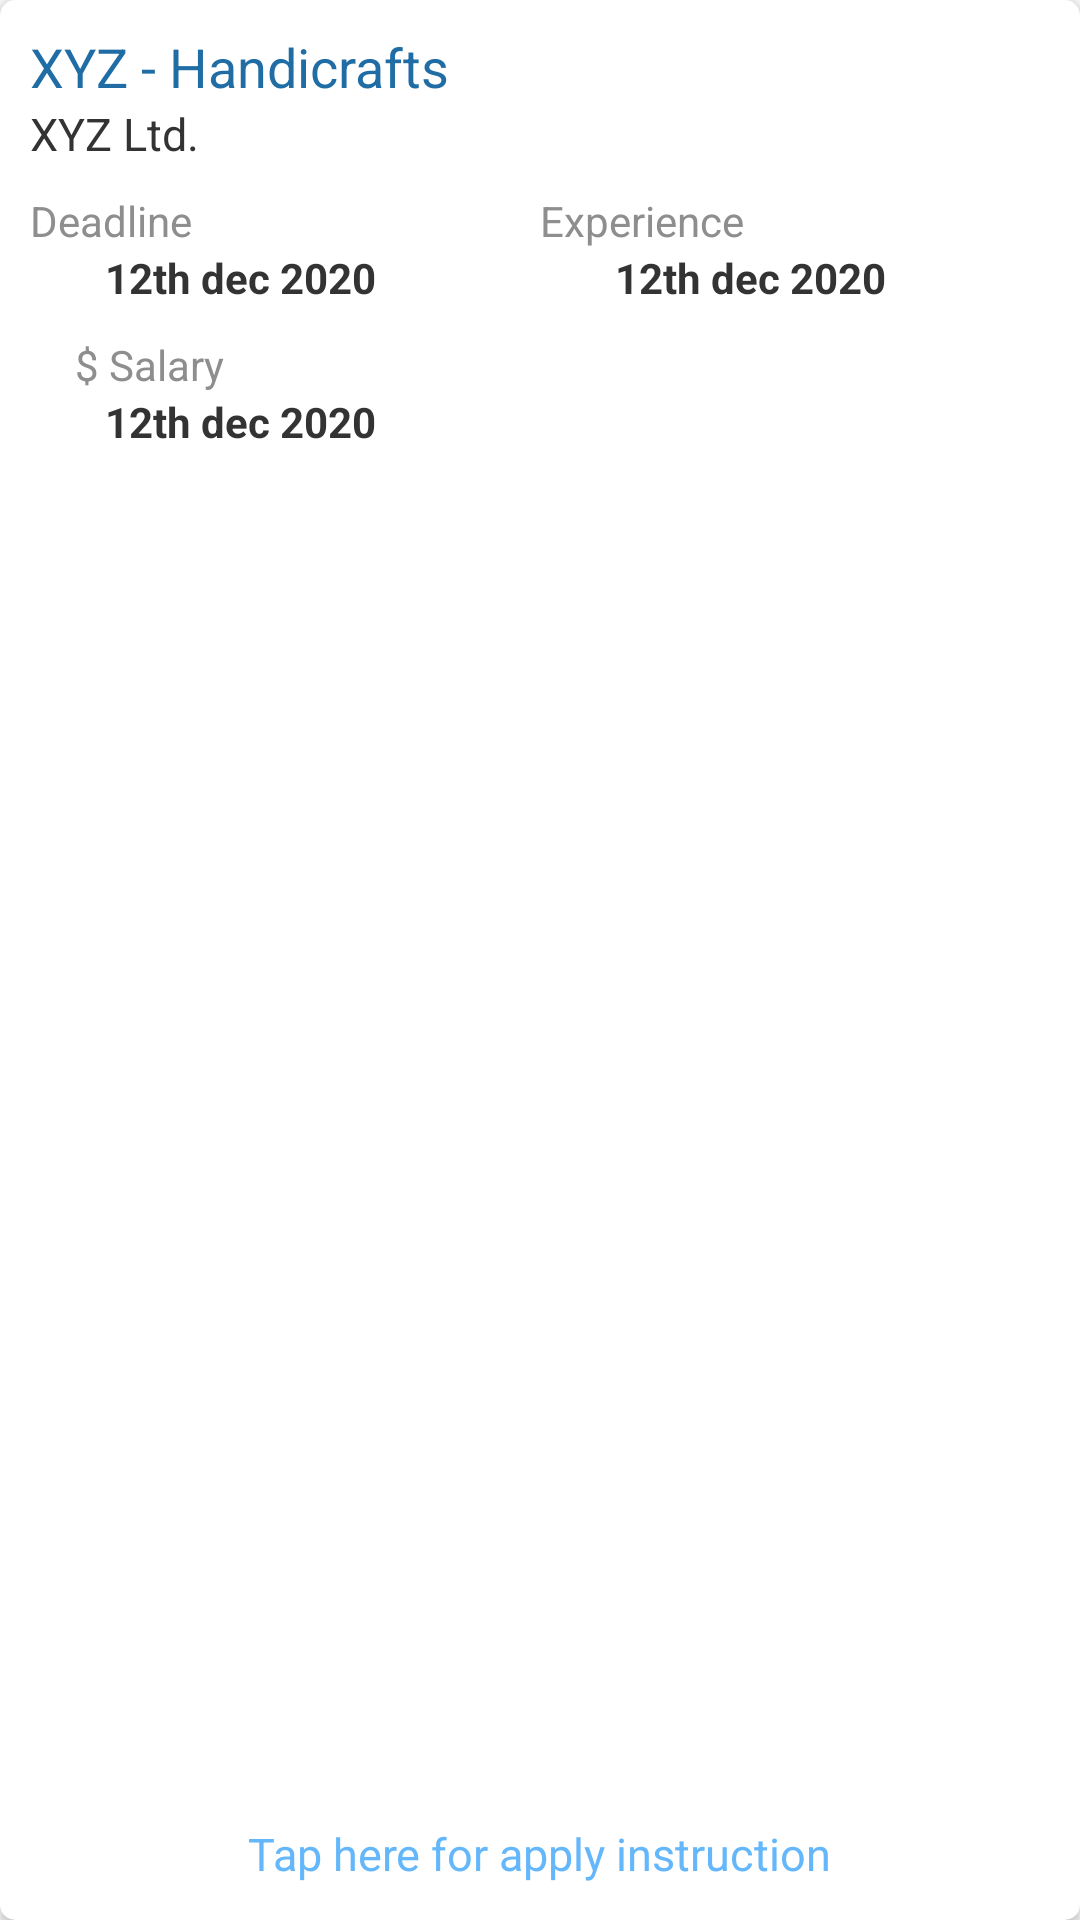

Here is an Android app screen rendered from its layout file. Give the layout XML and the strings, colors and styles it references.
<!-- AndroidManifest.xml: application theme Theme.TestForForSelection -->
<!-- res/layout/job_details.xml -->
<?xml version="1.0" encoding="utf-8"?>
<layout xmlns:android="http://schemas.android.com/apk/res/android"
    xmlns:app="http://schemas.android.com/apk/res-auto">




    <androidx.cardview.widget.CardView
        android:id="@+id/card"
        android:layout_width="match_parent"
        android:layout_height="wrap_content"
        app:cardElevation="2dp"
        app:cardBackgroundColor="@color/card_color"
        android:descendantFocusability="blocksDescendants"
        android:layout_marginBottom="10dp"
        android:layout_marginRight="5dp"
        app:cardCornerRadius="5dp"
        >
        <LinearLayout
            android:layout_width="match_parent"
            android:gravity="center"
            android:padding="10dp"
            android:orientation="vertical"
            android:layout_height="match_parent">

            <LinearLayout
                android:layout_width="match_parent"
                android:orientation="horizontal"
                android:weightSum="20"
                android:layout_height="wrap_content">

                <LinearLayout
                    android:layout_width="0dp"
                    android:layout_weight="16"
                    android:orientation="vertical"
                    android:layout_height="match_parent">

                    <TextView
                        android:id="@+id/jobtitle"
                        android:textSize="@dimen/Job_title_text_size"
                        android:text="XYZ - Handicrafts"
                        android:textColor="@color/jobtitle_color"
                        android:layout_width="match_parent"
                        android:layout_height="wrap_content"/>

                    <TextView
                        android:id="@+id/companyName"
                        android:text="XYZ Ltd."
                        android:textSize="@dimen/Company_text_size"
                        android:textColor="@color/Company_name_color"
                        android:layout_width="match_parent"
                        android:layout_height="wrap_content"/>


                </LinearLayout>

                <ImageView
                    android:id="@+id/logo"
                    android:layout_margin="2dp"
                    android:layout_width="20dp"
                    android:layout_weight="4"
                    android:src="@drawable/ic_launcher_round"
                    android:layout_height="50dp"
                    android:layout_marginLeft="0dp"
                    android:scaleType="fitCenter"
                    />

            </LinearLayout>

        <LinearLayout
            android:layout_width="match_parent"
            android:orientation="horizontal"
            android:weightSum="20"
            android:layout_height="wrap_content">

            <LinearLayout
                android:layout_width="0dp"
                android:layout_weight="10"
                android:orientation="vertical"
                android:weightSum="20"
                android:layout_height="wrap_content">
                <TextView
                    android:drawableLeft="@drawable/calenderx"
                    android:layout_width="wrap_content"
                    android:text="@string/deadline"
                    android:textColor="@color/title_color"
                    android:drawablePadding="5dp"
                    android:layout_height="wrap_content"/>

                <TextView
                    android:id="@+id/deadline"
                    android:layout_width="wrap_content"
                    android:text="12th dec 2020"
                    android:textColor="@color/Company_name_color"
                    android:textStyle="bold"
                    android:layout_marginLeft="@dimen/text_margin_left"
                    android:layout_height="wrap_content"/>

            </LinearLayout>


            <LinearLayout
                android:layout_width="0dp"
                android:layout_weight="10"
                android:orientation="vertical"
                android:weightSum="20"
                android:layout_height="wrap_content">
                <TextView
                    android:textColor="@color/title_color"
                    android:drawableLeft="@drawable/experincex"
                    android:layout_width="wrap_content"
                    android:text="@string/experince"
                    android:drawablePadding="5dp"
                    android:layout_height="wrap_content"/>

                <TextView
                    android:id="@+id/exparince"
                    android:layout_width="wrap_content"
                    android:textColor="@color/Company_name_color"
                    android:text="12th dec 2020"
                    android:textStyle="bold"
                    android:layout_marginLeft="@dimen/text_margin_left"
                    android:layout_height="wrap_content"/>

            </LinearLayout>


        </LinearLayout>


            <LinearLayout
                android:layout_width="match_parent"
                android:layout_weight="10"
                android:layout_marginTop="@dimen/text_margin_Top"
                android:orientation="vertical"
                android:weightSum="20"
                android:layout_height="wrap_content">
                <TextView

                    android:layout_width="wrap_content"
                    android:text="@string/salary"
                    android:textColor="@color/title_color"
                    android:layout_marginLeft="@dimen/text_margin_left_for_salary"
                    android:layout_height="wrap_content"/>

                <TextView
                    android:id="@+id/salary"
                    android:layout_width="wrap_content"
                    android:text="12th dec 2020"
                    android:textColor="@color/Company_name_color"
                    android:textStyle="bold"
                    android:layout_marginLeft="@dimen/text_margin_left"
                    android:layout_height="wrap_content"/>

            </LinearLayout>


            <TextView
                android:id="@+id/tap"
                android:text="@string/tap"
                android:singleLine="true"
                android:ellipsize="middle"
                android:textColor="@color/blue"
                android:layout_margin="2dp"
                android:textSize="@dimen/Company_text_size"
                android:layout_width="wrap_content"
                android:layout_height="wrap_content"/>





        </LinearLayout>




    </androidx.cardview.widget.CardView>
</layout>
<!-- resources referenced by this layout -->
<resources>
  <color name="Company_name_color">#333333</color>
  <color name="blue">#63B7FA</color>
  <color name="card_color">#FFFFFF</color>
  <color name="jobtitle_color">#1F6DA4</color>
  <color name="title_color">#8E8E8E</color>
  <dimen name="Company_text_size">15sp</dimen>
  <dimen name="Job_title_text_size">18sp</dimen>
  <dimen name="text_margin_Top">10dp</dimen>
  <dimen name="text_margin_left">25dp</dimen>
  <dimen name="text_margin_left_for_salary">15dp</dimen>
  <!-- drawable calenderx (drawable) -->
  <?xml version="1.0" encoding="utf-8"?>
  <layer-list xmlns:android="http://schemas.android.com/apk/res/android" >
  
      <item
          android:width="20dp"
          android:height="20dp"
          >
      <bitmap android:src="@drawable/calender" android:tint="#7B797C" />
      </item>
  
  </layer-list >
  <!-- drawable experincex (drawable) -->
  <?xml version="1.0" encoding="utf-8"?>
  <layer-list xmlns:android="http://schemas.android.com/apk/res/android" >
  
      <item
          android:width="19dp"
          android:height="20dp"
          >
      <bitmap android:src="@drawable/experince" android:tint="#7B797C" />
      </item>
  
  </layer-list >
  <string name="deadline">Deadline</string>
  <string name="experince">Experience</string>
  <string name="salary">$ Salary</string>
  <string name="tap">Tap here for apply instruction</string>
  <style name="Theme.TestForForSelection" parent="Theme.AppCompat.Light">
          
          <item name="colorPrimary">@color/purple_500</item>
          <item name="colorPrimaryVariant">@color/purple_700</item>
          <item name="colorOnPrimary">@color/white</item>
          
          <item name="colorSecondary">@color/teal_200</item>
          <item name="colorSecondaryVariant">@color/teal_700</item>
          <item name="colorOnSecondary">@color/black</item>
          
          <item name="android:statusBarColor" tools:targetApi="l">?attr/colorPrimaryVariant</item>
          
      </style>
  <color name="purple_500">#2E64A2</color>
  <color name="purple_700">#2E64A2</color>
  <color name="white">#FFFFFFFF</color>
  <color name="teal_200">#FF03DAC5</color>
  <color name="teal_700">#FF018786</color>
  <color name="black">#3F51B5</color>
</resources>
